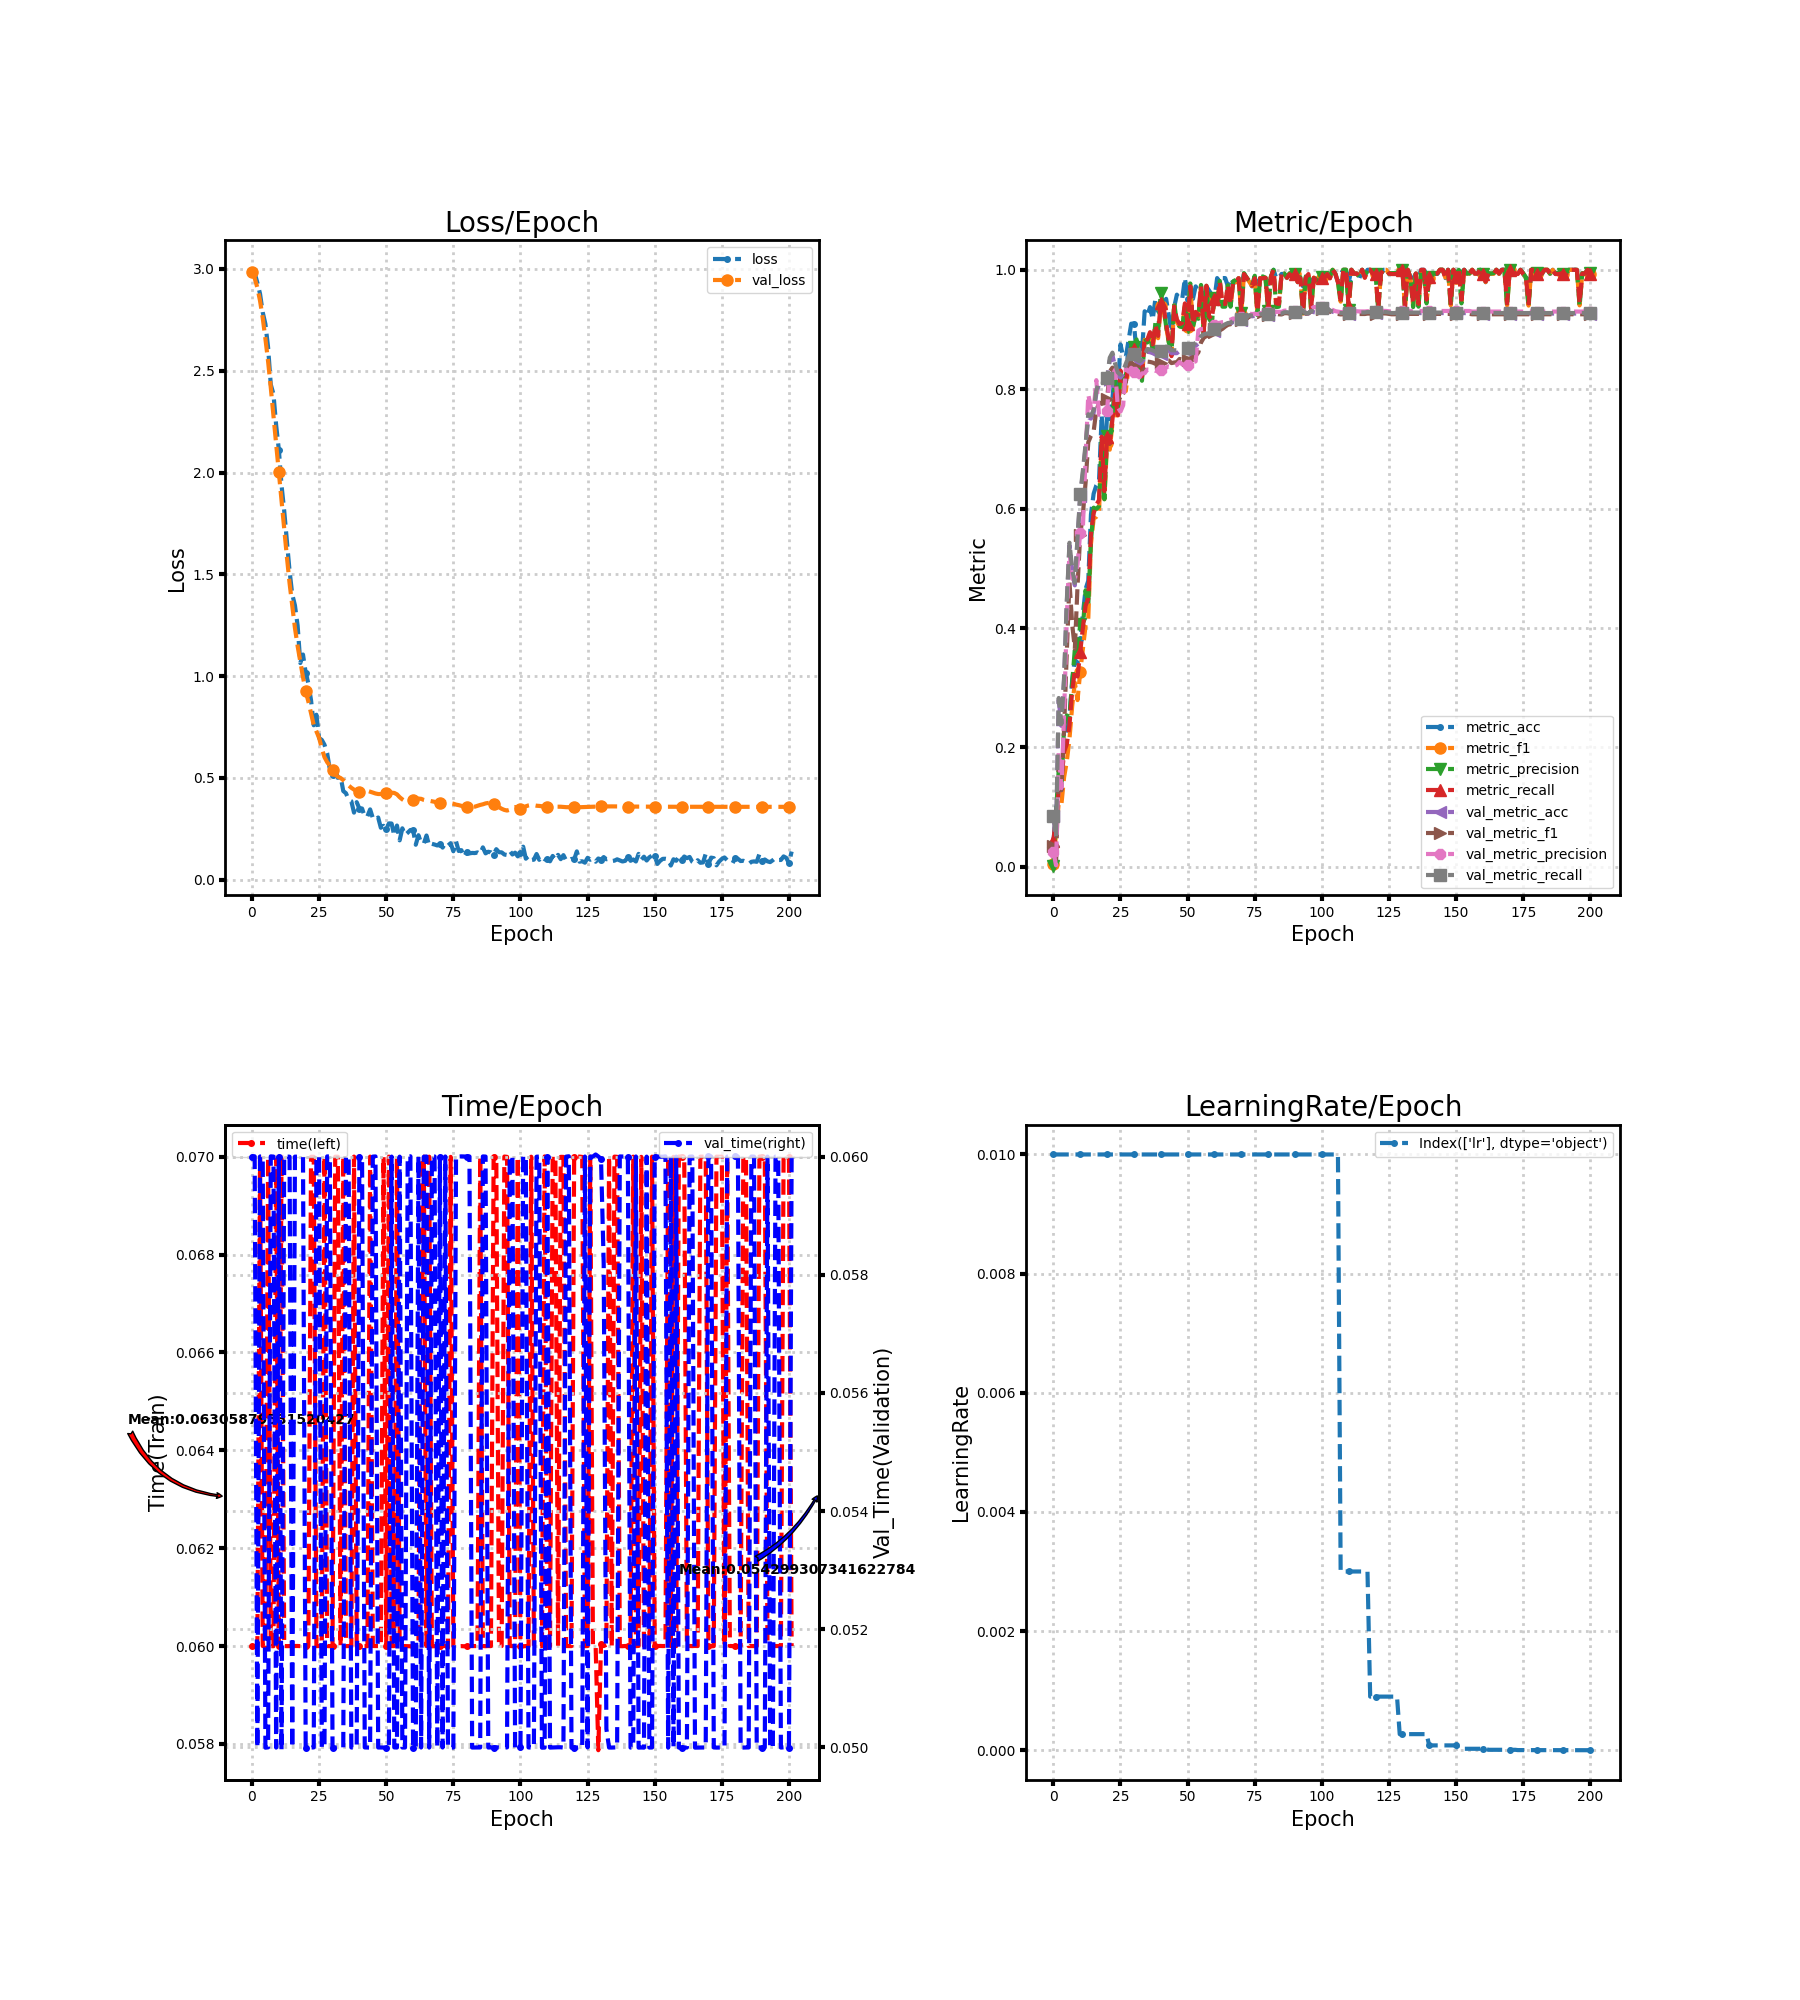

The data file committed next to this chart (first rows):
loss, metric_acc, metric_f1, metric_precision, metric_recall, time, lr, val_loss, val_metric_acc, val_metric_f1, val_metric_precision, val_metric_recall, val_time
2.996, 0.04167, 0.004138, 0.002174, 0.04286, 0.06, 0.01, 2.983, 0.08488, 0.03514, 0.02485, 0.08538, 0.06
2.981, 0.09028, 0.05685, 0.09352, 0.08393, 0.06, 0.01, 2.955, 0.04938, 0.004706, 0.002469, 0.05, 0.06
2.932, 0.1389, 0.107, 0.1614, 0.1268, 0.06, 0.01, 2.908, 0.2793, 0.1719, 0.1926, 0.2828, 0.05
2.878, 0.1597, 0.1045, 0.1301, 0.1446, 0.07, 0.01, 2.843, 0.2361, 0.1283, 0.1318, 0.2391, 0.06
2.787, 0.2083, 0.1502, 0.2364, 0.1929, 0.06, 0.01, 2.76, 0.314, 0.2324, 0.2557, 0.3177, 0.06
2.729, 0.2222, 0.1763, 0.2536, 0.2054, 0.06, 0.01, 2.658, 0.4406, 0.3584, 0.4167, 0.4446, 0.05
2.615, 0.25, 0.2145, 0.2513, 0.2375, 0.06999, 0.01, 2.546, 0.5386, 0.477, 0.5283, 0.5429, 0.05
2.432, 0.3125, 0.2689, 0.3091, 0.2946, 0.06, 0.01, 2.417, 0.4946, 0.4068, 0.4826, 0.4988, 0.06
2.385, 0.3472, 0.3083, 0.3649, 0.3286, 0.06, 0.01, 2.279, 0.4715, 0.3653, 0.4811, 0.4757, 0.06
2.233, 0.3403, 0.2793, 0.3578, 0.3187, 0.07, 0.01, 2.138, 0.5478, 0.47, 0.5067, 0.552, 0.05
2.113, 0.3819, 0.3268, 0.4072, 0.3598, 0.05999, 0.01, 2.004, 0.6204, 0.5561, 0.5597, 0.6247, 0.06
1.938, 0.4236, 0.365, 0.4004, 0.4009, 0.07005, 0.01, 1.865, 0.659, 0.591, 0.5684, 0.6637, 0.04995
1.812, 0.4653, 0.404, 0.4633, 0.4375, 0.06, 0.01, 1.724, 0.7029, 0.6435, 0.6859, 0.7078, 0.06
1.661, 0.4792, 0.4155, 0.4384, 0.4491, 0.06, 0.01, 1.586, 0.7531, 0.7111, 0.7909, 0.7581, 0.06
1.516, 0.5903, 0.5407, 0.5453, 0.558, 0.06, 0.01, 1.457, 0.7508, 0.7218, 0.7692, 0.7558, 0.06
1.402, 0.625, 0.5832, 0.6016, 0.592, 0.06, 0.01, 1.346, 0.76, 0.7293, 0.7646, 0.765, 0.05
1.348, 0.6389, 0.5862, 0.5992, 0.6062, 0.06, 0.01, 1.237, 0.7924, 0.7648, 0.8151, 0.7973, 0.06
1.248, 0.6458, 0.5929, 0.604, 0.6143, 0.06, 0.01, 1.148, 0.8086, 0.7763, 0.7571, 0.8134, 0.06
1.064, 0.7569, 0.7097, 0.7168, 0.7205, 0.06, 0.01, 1.072, 0.8079, 0.7774, 0.7579, 0.8126, 0.06
1.106, 0.6667, 0.6158, 0.6156, 0.6295, 0.06, 0.01, 0.9954, 0.8079, 0.7762, 0.7551, 0.8126, 0.06
1.017, 0.7569, 0.7104, 0.7208, 0.7196, 0.06, 0.01, 0.9249, 0.814, 0.7836, 0.7642, 0.8188, 0.05
0.9642, 0.75, 0.6986, 0.7085, 0.7089, 0.06, 0.01, 0.8752, 0.848, 0.8297, 0.8247, 0.8527, 0.05
0.8815, 0.7847, 0.7425, 0.7553, 0.7491, 0.07, 0.01, 0.8164, 0.8565, 0.8361, 0.8232, 0.8612, 0.05
0.7589, 0.8333, 0.7843, 0.816, 0.792, 0.07, 0.01, 0.76, 0.838, 0.8144, 0.8326, 0.8428, 0.05
0.8105, 0.7986, 0.7494, 0.7617, 0.7562, 0.06, 0.01, 0.7281, 0.8233, 0.7888, 0.7698, 0.8282, 0.06
0.6959, 0.875, 0.8211, 0.8269, 0.8313, 0.06, 0.01, 0.6971, 0.8194, 0.7817, 0.7624, 0.8244, 0.06
0.6869, 0.8542, 0.8081, 0.8165, 0.8134, 0.06, 0.01, 0.6451, 0.8256, 0.7924, 0.773, 0.8305, 0.05
0.6633, 0.8542, 0.7969, 0.8242, 0.8125, 0.07, 0.01, 0.6024, 0.838, 0.813, 0.834, 0.8428, 0.05
0.6212, 0.8819, 0.8379, 0.8419, 0.8411, 0.06, 0.01, 0.5776, 0.8495, 0.8336, 0.8293, 0.8543, 0.06
0.542, 0.9097, 0.8604, 0.8721, 0.867, 0.06, 0.01, 0.561, 0.8611, 0.8455, 0.8359, 0.8658, 0.06
0.5155, 0.9097, 0.8662, 0.8711, 0.8679, 0.06, 0.01, 0.5374, 0.8549, 0.8391, 0.8288, 0.8597, 0.05
0.5362, 0.8611, 0.8592, 0.8834, 0.8634, 0.07, 0.01, 0.5168, 0.8449, 0.8271, 0.824, 0.8497, 0.05
0.5011, 0.875, 0.8283, 0.8369, 0.833, 0.07, 0.01, 0.5058, 0.8418, 0.8225, 0.8197, 0.8466, 0.05
0.5077, 0.8611, 0.815, 0.8141, 0.8214, 0.06, 0.01, 0.4997, 0.8449, 0.8266, 0.8264, 0.8497, 0.05
0.4359, 0.9306, 0.8826, 0.8855, 0.8875, 0.07, 0.01, 0.4894, 0.8526, 0.8363, 0.8267, 0.8574, 0.05
0.425, 0.9236, 0.8793, 0.8782, 0.883, 0.06, 0.01, 0.4759, 0.8627, 0.8462, 0.8329, 0.8674, 0.06
0.3929, 0.9375, 0.8924, 0.8934, 0.8955, 0.06, 0.01, 0.4629, 0.8619, 0.8457, 0.8326, 0.8666, 0.06
0.3858, 0.9167, 0.8666, 0.8642, 0.875, 0.06, 0.01, 0.4517, 0.8603, 0.8446, 0.8322, 0.8651, 0.05
0.3296, 0.9514, 0.9052, 0.9108, 0.908, 0.07, 0.01, 0.4427, 0.858, 0.8426, 0.8308, 0.8628, 0.05
0.3811, 0.9306, 0.8854, 0.8944, 0.8893, 0.06, 0.01, 0.4355, 0.8565, 0.8414, 0.8331, 0.8612, 0.05
0.3498, 0.9444, 0.9398, 0.9611, 0.9446, 0.06, 0.01, 0.4306, 0.8588, 0.8431, 0.8322, 0.8635, 0.06
0.3501, 0.9375, 0.9368, 0.9381, 0.9384, 0.06, 0.01, 0.4298, 0.8627, 0.8457, 0.8328, 0.8674, 0.06
0.3094, 0.9514, 0.9045, 0.9054, 0.9098, 0.06, 0.01, 0.4355, 0.8665, 0.8481, 0.8362, 0.8713, 0.05
0.3116, 0.9236, 0.8788, 0.8782, 0.883, 0.06, 0.01, 0.4368, 0.8657, 0.8481, 0.8384, 0.8705, 0.05
0.3456, 0.8958, 0.8566, 0.8614, 0.8554, 0.07, 0.01, 0.4326, 0.8603, 0.8437, 0.8376, 0.8652, 0.05
0.3034, 0.9375, 0.9402, 0.9444, 0.9384, 0.06, 0.01, 0.4282, 0.8603, 0.8447, 0.839, 0.8652, 0.06
0.2937, 0.9583, 0.9123, 0.9111, 0.917, 0.06, 0.01, 0.4237, 0.8603, 0.8454, 0.8405, 0.8652, 0.06
0.3057, 0.9514, 0.9052, 0.9053, 0.9089, 0.06, 0.01, 0.4211, 0.8642, 0.8507, 0.8456, 0.869, 0.05
0.2552, 0.9514, 0.9045, 0.9039, 0.9107, 0.06, 0.01, 0.421, 0.8642, 0.8497, 0.8416, 0.869, 0.05
0.2648, 0.9861, 0.9404, 0.9382, 0.9437, 0.07, 0.01, 0.421, 0.8634, 0.849, 0.8406, 0.8682, 0.05
0.2491, 0.9514, 0.9047, 0.9044, 0.9098, 0.06, 0.01, 0.4238, 0.8642, 0.8494, 0.8404, 0.8689, 0.05
0.2769, 0.9722, 0.9723, 0.9771, 0.9723, 0.07, 0.01, 0.4281, 0.8673, 0.8518, 0.8428, 0.872, 0.05
0.2762, 0.9514, 0.9045, 0.9046, 0.9089, 0.06, 0.01, 0.4278, 0.8696, 0.8539, 0.8451, 0.8743, 0.06
0.2161, 0.9722, 0.9255, 0.9229, 0.9295, 0.06, 0.01, 0.4264, 0.8727, 0.8559, 0.8466, 0.8774, 0.05
0.2662, 0.9653, 0.9204, 0.9179, 0.9241, 0.07, 0.01, 0.4196, 0.8765, 0.8616, 0.898, 0.8811, 0.05
0.1936, 0.9722, 0.9728, 0.9746, 0.9732, 0.06, 0.01, 0.4056, 0.885, 0.8783, 0.9007, 0.8887, 0.06
0.2527, 0.9375, 0.8926, 0.8925, 0.8955, 0.06, 0.01, 0.3948, 0.8889, 0.886, 0.901, 0.8919, 0.05
0.2195, 0.9722, 0.9732, 0.9732, 0.9732, 0.06, 0.01, 0.3866, 0.8904, 0.889, 0.9009, 0.8931, 0.05
0.2311, 0.9653, 0.9191, 0.9181, 0.9223, 0.06, 0.01, 0.3832, 0.8912, 0.8899, 0.9012, 0.8938, 0.06
0.2442, 0.9583, 0.9132, 0.9107, 0.917, 0.06, 0.01, 0.3854, 0.8958, 0.8937, 0.9052, 0.8985, 0.06001
... 142 more rows
